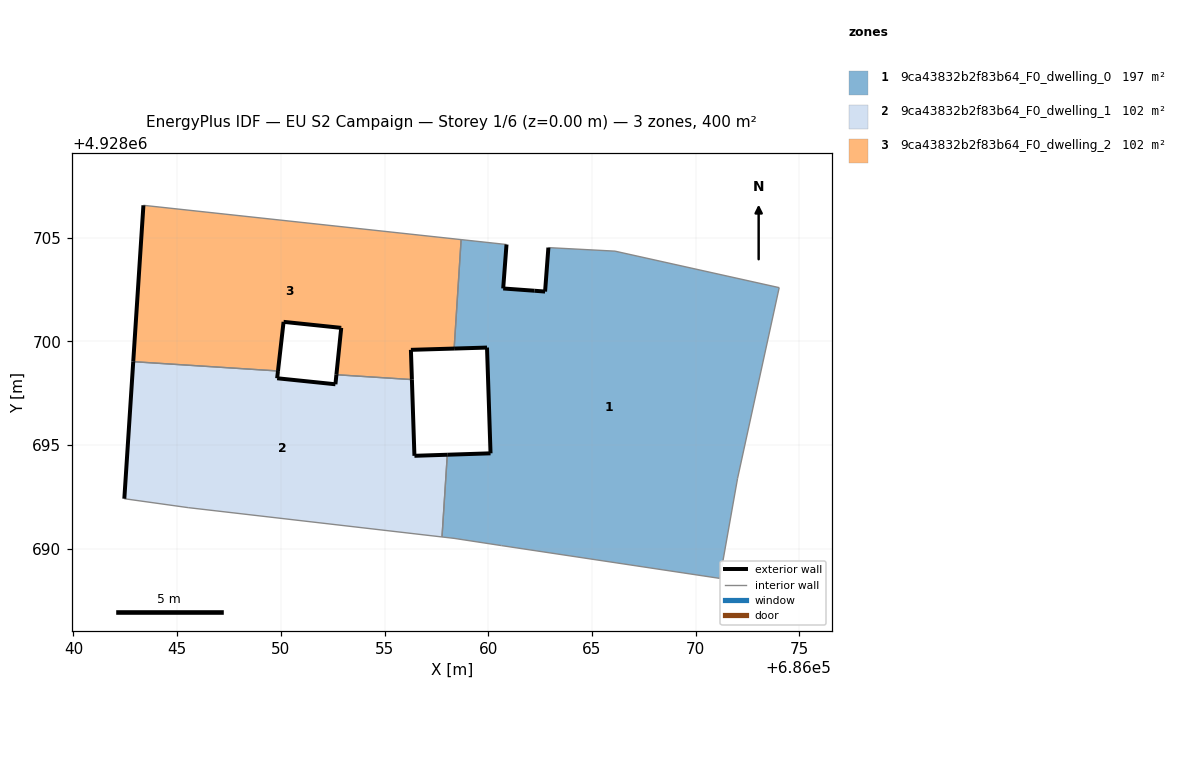
=== STOREY PLAN SPEC (per zone: floor XY polygon, exterior-wall plan segments, windows/doors) ===
zone 1: 9ca43832b2f83b64_F0_dwelling_0  (197.1 m²)
  floor: (686071.17, 4928688.57) (686072.02, 4928693.38) (686074.03, 4928702.59) (686066.11, 4928704.36) (686062.90, 4928704.53) (686062.74, 4928702.41) (686062.23, 4928702.45) (686060.72, 4928702.55) (686060.88, 4928704.67) (686058.69, 4928704.91) (686058.36, 4928699.66) (686059.94, 4928699.71) (686060.11, 4928694.61) (686058.03, 4928694.54) (686057.77, 4928690.57) (686058.35, 4928690.50) (686060.64, 4928690.16)
  exterior wall: (686060.11, 4928694.61) – (686059.94, 4928699.71)  [5.1 m]
  exterior wall: (686059.94, 4928699.71) – (686058.36, 4928699.66)  [1.6 m]
  exterior wall: (686060.88, 4928704.67) – (686060.72, 4928702.55)  [2.1 m]
  exterior wall: (686060.72, 4928702.55) – (686062.23, 4928702.45)  [1.5 m]
  exterior wall: (686062.23, 4928702.45) – (686062.74, 4928702.41)  [0.5 m]
  exterior wall: (686062.74, 4928702.41) – (686062.90, 4928704.53)  [2.1 m]
  exterior wall: (686058.03, 4928694.54) – (686060.11, 4928694.61)  [2.1 m]
  interior walls: 10
zone 2: 9ca43832b2f83b64_F0_dwelling_1  (101.6 m²)
  floor: (686057.77, 4928690.57) (686058.03, 4928694.54) (686056.44, 4928694.49) (686056.32, 4928698.16) (686052.68, 4928698.39) (686052.63, 4928697.93) (686049.82, 4928698.22) (686049.86, 4928698.58) (686042.88, 4928699.03) (686042.45, 4928692.42) (686045.53, 4928691.99)
  exterior wall: (686049.86, 4928698.58) – (686049.82, 4928698.22)  [0.4 m]
  exterior wall: (686049.82, 4928698.22) – (686052.63, 4928697.93)  [2.8 m]
  exterior wall: (686052.63, 4928697.93) – (686052.68, 4928698.39)  [0.5 m]
  exterior wall: (686056.32, 4928698.16) – (686056.44, 4928694.49)  [3.7 m]
  exterior wall: (686056.44, 4928694.49) – (686058.03, 4928694.54)  [1.6 m]
  exterior wall: (686042.45, 4928692.42) – (686042.88, 4928699.03)  [6.6 m]
  interior walls: 5
zone 3: 9ca43832b2f83b64_F0_dwelling_2  (101.6 m²)
  floor: (686058.36, 4928699.66) (686058.69, 4928704.91) (686043.37, 4928706.57) (686042.88, 4928699.03) (686049.86, 4928698.58) (686050.13, 4928700.95) (686052.89, 4928700.66) (686052.91, 4928700.66) (686052.68, 4928698.39) (686056.32, 4928698.16) (686056.27, 4928699.59)
  exterior wall: (686058.36, 4928699.66) – (686056.27, 4928699.59)  [2.1 m]
  exterior wall: (686056.27, 4928699.59) – (686056.32, 4928698.16)  [1.4 m]
  exterior wall: (686052.68, 4928698.39) – (686052.91, 4928700.66)  [2.3 m]
  exterior wall: (686052.91, 4928700.66) – (686052.89, 4928700.66)  [0.0 m]
  exterior wall: (686052.89, 4928700.66) – (686050.13, 4928700.95)  [2.8 m]
  exterior wall: (686050.13, 4928700.95) – (686049.86, 4928698.58)  [2.4 m]
  exterior wall: (686042.88, 4928699.03) – (686043.37, 4928706.57)  [7.6 m]
  interior walls: 4

=== DERIVED (storey summary) ===
Building: EU S2 Campaign
Storey: 1 of 6  (floor level z = 0.00 m)
Storey gross floor area: 400.3 m²
Zones on this storey: 3
  - 9ca43832b2f83b64_F0_dwelling_0: floor 197.1 m²; exterior wall 15.1 m (45.2 m²); WWR 0.0%
  - 9ca43832b2f83b64_F0_dwelling_1: floor 101.6 m²; exterior wall 15.5 m (46.6 m²); WWR 0.0%
  - 9ca43832b2f83b64_F0_dwelling_2: floor 101.6 m²; exterior wall 18.5 m (55.6 m²); WWR 0.0%
Zone adjacency (shared interzone walls):
  - 9ca43832b2f83b64_F0_dwelling_0 ↔ 9ca43832b2f83b64_F0_dwelling_1
  - 9ca43832b2f83b64_F0_dwelling_0 ↔ 9ca43832b2f83b64_F0_dwelling_2
  - 9ca43832b2f83b64_F0_dwelling_1 ↔ 9ca43832b2f83b64_F0_dwelling_2